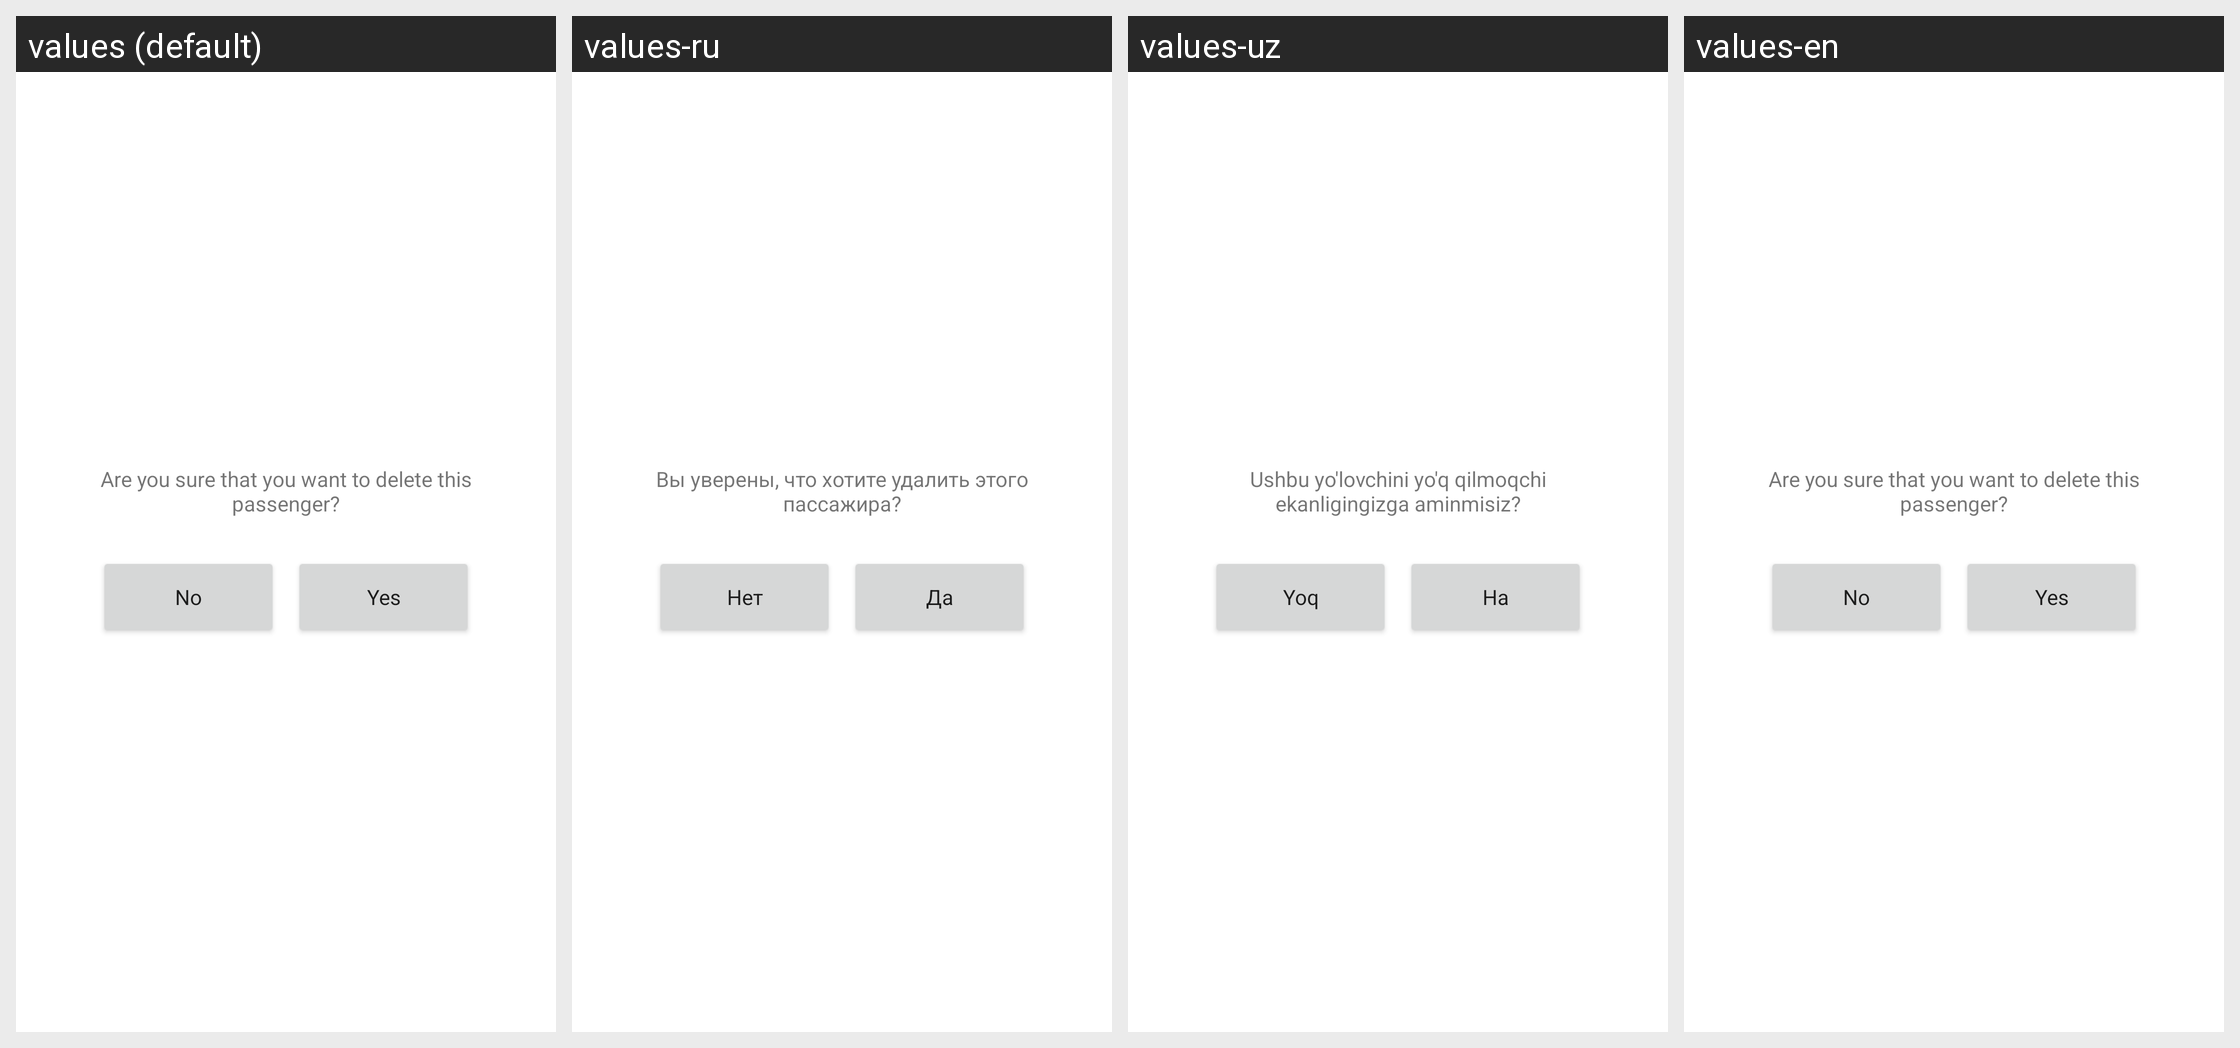

For this localized Android screen grid, give each drawn string resource with its value in every locale shown.
Android screen res/layout/dialog_delete_passenger.xml rendered under 4 locales, left to right: values (default), values-ru, values-uz, values-en. Device: Nexus 5 (rendered at 1080×1920; each locale shown at half size, 540×960, under a caption strip naming it); theme NoActionBar.
Strings drawn on this screen, with the default value and each locale's value (text and hints the layout hard-codes, and strings that could not be matched under every locale, appear in the picture but are not listed):

sure_to_delete_this_passenger
  values: Are you sure that you want to delete this passenger?
  values-ru: Вы уверены, что хотите удалить этого пассажира?
  values-uz: Ushbu yo'lovchini yo'q qilmoqchi ekanligingizga aminmisiz?
  values-en: Are you sure that you want to delete this passenger?

no
  values: No
  values-ru: Нет
  values-uz: Yoq
  values-en: No

yes
  values: Yes
  values-ru: Да
  values-uz: Ha
  values-en: Yes
